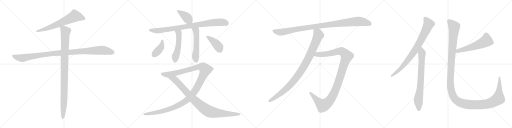
t = 0.00 s
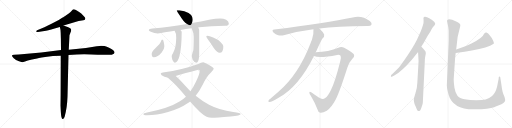
t = 3.31 s
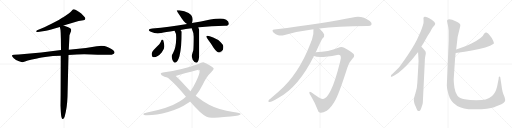
t = 6.61 s
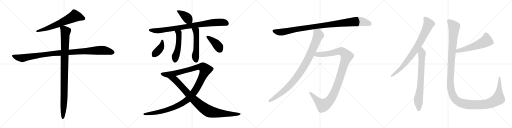
t = 9.92 s
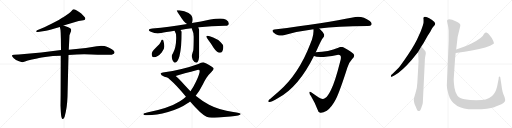
t = 13.22 s
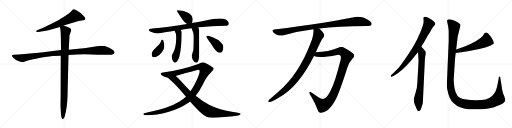
t = 16.53 s

The animated SVG that drew these frames (rendered in a browser with its animation timeline set to each time). Animation: 18 CSS @keyframes rules; one cycle of 16.53 s.

<svg version="1.1" viewBox="0 0 4096 1024" xmlns="http://www.w3.org/2000/svg">
  <g stroke="lightgray" stroke-dasharray="1,1" stroke-width="1" transform="scale(4, 4)">
    <line x1="0" y1="0" x2="256" y2="256"></line>
    <line x1="256" y1="0" x2="0" y2="256"></line>
    <line x1="128" y1="0" x2="128" y2="256"></line>
    <line x1="0" y1="128" x2="256" y2="128"></line>
    <line x1="256" y1="0" x2="512" y2="256"></line>
    <line x1="512" y1="0" x2="256" y2="256"></line>
    <line x1="384" y1="0" x2="384" y2="256"></line>
    <line x1="256" y1="128" x2="512" y2="128"></line>
    <line x1="512" y1="0" x2="768" y2="256"></line>
    <line x1="768" y1="0" x2="512" y2="256"></line>
    <line x1="640" y1="0" x2="640" y2="256"></line>
    <line x1="512" y1="128" x2="768" y2="128"></line>
    <line x1="768" y1="0" x2="1024" y2="256"></line>
    <line x1="1024" y1="0" x2="768" y2="256"></line>
    <line x1="896" y1="0" x2="896" y2="256"></line>
    <line x1="768" y1="128" x2="1024" y2="128"></line>
  </g>
<g transform="scale(1, -1) translate(0, -850)">
   <style type="text/css">
    @keyframes keyframes0 {
      from {
       stroke: black;
       stroke-dashoffset: 657;
       stroke-width: 128;
       }
       68% {
       animation-timing-function: step-end;
       stroke: black;
       stroke-dashoffset: 0;
       stroke-width: 128;
       }
       to {
       stroke: black;
       stroke-width: 1024;
       }
       }
       #make-me-a-hanzi-animation-0 {
         animation: keyframes0 0.784668s both;
         animation-delay: 0.000000s;
         animation-timing-function: linear;
       }
    @keyframes keyframes1 {
      from {
       stroke: black;
       stroke-dashoffset: 1062;
       stroke-width: 128;
       }
       78% {
       animation-timing-function: step-end;
       stroke: black;
       stroke-dashoffset: 0;
       stroke-width: 128;
       }
       to {
       stroke: black;
       stroke-width: 1024;
       }
       }
       #make-me-a-hanzi-animation-1 {
         animation: keyframes1 1.114258s both;
         animation-delay: 0.784668s;
         animation-timing-function: linear;
       }
    @keyframes keyframes2 {
      from {
       stroke: black;
       stroke-dashoffset: 994;
       stroke-width: 128;
       }
       76% {
       animation-timing-function: step-end;
       stroke: black;
       stroke-dashoffset: 0;
       stroke-width: 128;
       }
       to {
       stroke: black;
       stroke-width: 1024;
       }
       }
       #make-me-a-hanzi-animation-2 {
         animation: keyframes2 1.058919s both;
         animation-delay: 1.898926s;
         animation-timing-function: linear;
       }
    @keyframes keyframes3 {
      from {
       stroke: black;
       stroke-dashoffset: 398;
       stroke-width: 128;
       }
       56% {
       animation-timing-function: step-end;
       stroke: black;
       stroke-dashoffset: 0;
       stroke-width: 128;
       }
       to {
       stroke: black;
       stroke-width: 1024;
       }
       }
       #make-me-a-hanzi-animation-3 {
         animation: keyframes3 0.573893s both;
         animation-delay: 2.957845s;
         animation-timing-function: linear;
       }
    @keyframes keyframes4 {
      from {
       stroke: black;
       stroke-dashoffset: 878;
       stroke-width: 128;
       }
       74% {
       animation-timing-function: step-end;
       stroke: black;
       stroke-dashoffset: 0;
       stroke-width: 128;
       }
       to {
       stroke: black;
       stroke-width: 1024;
       }
       }
       #make-me-a-hanzi-animation-4 {
         animation: keyframes4 0.964518s both;
         animation-delay: 3.531738s;
         animation-timing-function: linear;
       }
    @keyframes keyframes5 {
      from {
       stroke: black;
       stroke-dashoffset: 515;
       stroke-width: 128;
       }
       63% {
       animation-timing-function: step-end;
       stroke: black;
       stroke-dashoffset: 0;
       stroke-width: 128;
       }
       to {
       stroke: black;
       stroke-width: 1024;
       }
       }
       #make-me-a-hanzi-animation-5 {
         animation: keyframes5 0.669108s both;
         animation-delay: 4.496256s;
         animation-timing-function: linear;
       }
    @keyframes keyframes6 {
      from {
       stroke: black;
       stroke-dashoffset: 534;
       stroke-width: 128;
       }
       63% {
       animation-timing-function: step-end;
       stroke: black;
       stroke-dashoffset: 0;
       stroke-width: 128;
       }
       to {
       stroke: black;
       stroke-width: 1024;
       }
       }
       #make-me-a-hanzi-animation-6 {
         animation: keyframes6 0.684570s both;
         animation-delay: 5.165364s;
         animation-timing-function: linear;
       }
    @keyframes keyframes7 {
      from {
       stroke: black;
       stroke-dashoffset: 400;
       stroke-width: 128;
       }
       57% {
       animation-timing-function: step-end;
       stroke: black;
       stroke-dashoffset: 0;
       stroke-width: 128;
       }
       to {
       stroke: black;
       stroke-width: 1024;
       }
       }
       #make-me-a-hanzi-animation-7 {
         animation: keyframes7 0.575521s both;
         animation-delay: 5.849934s;
         animation-timing-function: linear;
       }
    @keyframes keyframes8 {
      from {
       stroke: black;
       stroke-dashoffset: 403;
       stroke-width: 128;
       }
       57% {
       animation-timing-function: step-end;
       stroke: black;
       stroke-dashoffset: 0;
       stroke-width: 128;
       }
       to {
       stroke: black;
       stroke-width: 1024;
       }
       }
       #make-me-a-hanzi-animation-8 {
         animation: keyframes8 0.577962s both;
         animation-delay: 6.425455s;
         animation-timing-function: linear;
       }
    @keyframes keyframes9 {
      from {
       stroke: black;
       stroke-dashoffset: 1274;
       stroke-width: 128;
       }
       81% {
       animation-timing-function: step-end;
       stroke: black;
       stroke-dashoffset: 0;
       stroke-width: 128;
       }
       to {
       stroke: black;
       stroke-width: 1024;
       }
       }
       #make-me-a-hanzi-animation-9 {
         animation: keyframes9 1.286784s both;
         animation-delay: 7.003417s;
         animation-timing-function: linear;
       }
    @keyframes keyframes10 {
      from {
       stroke: black;
       stroke-dashoffset: 937;
       stroke-width: 128;
       }
       75% {
       animation-timing-function: step-end;
       stroke: black;
       stroke-dashoffset: 0;
       stroke-width: 128;
       }
       to {
       stroke: black;
       stroke-width: 1024;
       }
       }
       #make-me-a-hanzi-animation-10 {
         animation: keyframes10 1.012533s both;
         animation-delay: 8.290201s;
         animation-timing-function: linear;
       }
    @keyframes keyframes11 {
      from {
       stroke: black;
       stroke-dashoffset: 1031;
       stroke-width: 128;
       }
       77% {
       animation-timing-function: step-end;
       stroke: black;
       stroke-dashoffset: 0;
       stroke-width: 128;
       }
       to {
       stroke: black;
       stroke-width: 1024;
       }
       }
       #make-me-a-hanzi-animation-11 {
         animation: keyframes11 1.089030s both;
         animation-delay: 9.302734s;
         animation-timing-function: linear;
       }
    @keyframes keyframes12 {
      from {
       stroke: black;
       stroke-dashoffset: 978;
       stroke-width: 128;
       }
       76% {
       animation-timing-function: step-end;
       stroke: black;
       stroke-dashoffset: 0;
       stroke-width: 128;
       }
       to {
       stroke: black;
       stroke-width: 1024;
       }
       }
       #make-me-a-hanzi-animation-12 {
         animation: keyframes12 1.045898s both;
         animation-delay: 10.391764s;
         animation-timing-function: linear;
       }
    @keyframes keyframes13 {
      from {
       stroke: black;
       stroke-dashoffset: 1128;
       stroke-width: 128;
       }
       79% {
       animation-timing-function: step-end;
       stroke: black;
       stroke-dashoffset: 0;
       stroke-width: 128;
       }
       to {
       stroke: black;
       stroke-width: 1024;
       }
       }
       #make-me-a-hanzi-animation-13 {
         animation: keyframes13 1.167969s both;
         animation-delay: 11.437662s;
         animation-timing-function: linear;
       }
    @keyframes keyframes14 {
      from {
       stroke: black;
       stroke-dashoffset: 822;
       stroke-width: 128;
       }
       73% {
       animation-timing-function: step-end;
       stroke: black;
       stroke-dashoffset: 0;
       stroke-width: 128;
       }
       to {
       stroke: black;
       stroke-width: 1024;
       }
       }
       #make-me-a-hanzi-animation-14 {
         animation: keyframes14 0.918945s both;
         animation-delay: 12.605631s;
         animation-timing-function: linear;
       }
    @keyframes keyframes15 {
      from {
       stroke: black;
       stroke-dashoffset: 755;
       stroke-width: 128;
       }
       71% {
       animation-timing-function: step-end;
       stroke: black;
       stroke-dashoffset: 0;
       stroke-width: 128;
       }
       to {
       stroke: black;
       stroke-width: 1024;
       }
       }
       #make-me-a-hanzi-animation-15 {
         animation: keyframes15 0.864421s both;
         animation-delay: 13.524576s;
         animation-timing-function: linear;
       }
    @keyframes keyframes16 {
      from {
       stroke: black;
       stroke-dashoffset: 568;
       stroke-width: 128;
       }
       65% {
       animation-timing-function: step-end;
       stroke: black;
       stroke-dashoffset: 0;
       stroke-width: 128;
       }
       to {
       stroke: black;
       stroke-width: 1024;
       }
       }
       #make-me-a-hanzi-animation-16 {
         animation: keyframes16 0.712240s both;
         animation-delay: 14.388997s;
         animation-timing-function: linear;
       }
    @keyframes keyframes17 {
      from {
       stroke: black;
       stroke-dashoffset: 1447;
       stroke-width: 128;
       }
       82% {
       animation-timing-function: step-end;
       stroke: black;
       stroke-dashoffset: 0;
       stroke-width: 128;
       }
       to {
       stroke: black;
       stroke-width: 1024;
       }
       }
       #make-me-a-hanzi-animation-17 {
         animation: keyframes17 1.427572s both;
         animation-delay: 15.101237s;
         animation-timing-function: linear;
       }
</style>
<path d="M 508.0 646.5 L 629.0 681.5 L 667.0 687.5 Q 683.0 689.5 683.0 702.5 Q 683.0 707.5 671.0 719.5 L 650.0 741.5 Q 634.0 754.5 614.0 766.5 Q 594.0 778.5 587.0 776.5 Q 581.0 773.5 574.0 763.5 Q 567.0 753.5 550.0 741.5 L 512.0 715.5 Q 504.0 711.5 470.0 690.5 L 412.0 659.5 L 355.0 632.5 L 297.0 608.5 Q 289.0 604.5 290.0 598.5 Q 291.0 592.5 302.0 594.5 L 317.0 595.5 L 355.0 602.5 Q 378.0 604.5 437.0 621.5 L 479.0 633.5 L 508.0 646.5 Z" fill="lightgray"></path> 
<path d="M 548.0 409.5 L 616.0 413.5 Q 655.0 417.5 732.0 414.5 Q 809.0 411.5 828.0 412.5 Q 848.0 413.5 864.0 412.5 Q 880.0 410.5 894.0 412.5 Q 929.0 421.5 910.0 444.5 Q 902.0 453.5 877.0 465.5 Q 853.0 476.5 836.0 481.5 Q 816.0 483.5 808.0 483.5 Q 800.0 483.5 687.0 466.5 L 550.0 452.5 L 488.0 450.5 L 330.0 430.5 L 151.0 413.5 L 112.0 412.5 Q 98.0 411.5 96.0 405.5 Q 95.0 399.5 110.0 384.5 Q 125.0 369.5 152.0 360.5 Q 179.0 351.5 181.0 352.5 Q 183.0 352.5 200.0 358.5 Q 217.0 363.5 256.0 373.5 L 287.0 380.5 Q 300.0 384.5 361.0 394.5 Q 423.0 403.5 486.0 403.5 L 548.0 409.5 Z" fill="lightgray"></path> 
<path d="M 484.0 6.5 L 486.0 -36.5 Q 488.0 -69.5 490.0 -80.5 L 494.0 -94.5 Q 496.0 -102.5 503.0 -101.5 Q 511.0 -100.5 512.0 -94.5 L 517.0 -83.5 Q 537.0 -15.5 540.0 75.5 L 548.0 409.5 L 550.0 452.5 L 556.0 568.5 L 564.0 589.5 Q 571.0 604.5 569.0 614.5 Q 567.0 623.5 546.0 631.5 L 508.0 646.5 C 480.0 657.5 473.0 660.5 479.0 633.5 L 484.0 609.5 Q 486.0 588.5 487.0 540.5 L 488.0 450.5 L 486.0 403.5 L 485.0 85.5 L 484.0 6.5 Z" fill="lightgray"></path> 
<path d="M 1434.5 768.0 L 1413.5 768.0 Q 1413.5 762.0 1438.5 726.0 Q 1468.5 674.0 1496.5 659.0 C 1522.5 644.0 1524.5 643.0 1535.5 666.0 Q 1541.5 676.0 1541.5 696.0 Q 1541.5 713.0 1528.5 730.0 Q 1515.5 747.0 1474.5 761.0 L 1434.5 768.0 Z" fill="lightgray"></path> 
<path d="M 1496.5 659.0 Q 1418.5 646.0 1351.5 636.0 Q 1287.5 627.0 1218.5 623.0 Q 1191.5 623.0 1190.5 608.0 Q 1191.5 603.0 1206.5 597.0 Q 1235.5 585.0 1262.5 583.0 Q 1282.5 583.0 1331.5 594.0 Q 1360.5 599.0 1396.5 604.0 L 1443.5 611.0 Q 1484.5 617.0 1533.5 624.0 L 1585.5 631.0 Q 1588.5 631.0 1592.5 633.0 Q 1688.5 641.0 1801.5 644.0 Q 1830.5 644.0 1830.5 663.0 Q 1830.5 679.0 1809.5 692.0 Q 1788.5 703.0 1761.5 703.0 Q 1723.5 703.0 1682.5 695.0 Q 1605.5 679.0 1535.5 666.0 L 1496.5 659.0 Z" fill="lightgray"></path> 
<path d="M 1396.5 604.0 Q 1409.5 586.0 1409.5 552.0 L 1409.5 542.0 Q 1408.5 469.0 1384.5 426.0 Q 1374.5 411.0 1373.5 403.0 Q 1373.5 393.0 1379.5 370.0 Q 1390.5 348.0 1398.5 348.0 Q 1420.5 348.0 1435.5 400.0 Q 1453.5 474.0 1453.5 596.0 Q 1451.5 602.0 1443.5 611.0 C 1424.5 634.0 1381.5 630.0 1396.5 604.0 Z" fill="lightgray"></path> 
<path d="M 1533.5 624.0 Q 1533.5 623.0 1534.5 621.0 Q 1549.5 591.0 1549.5 556.0 Q 1549.5 478.0 1546.5 449.0 Q 1534.5 412.0 1534.5 403.0 Q 1534.5 394.0 1541.5 373.0 Q 1556.5 348.0 1570.5 348.0 Q 1580.5 348.0 1585.5 362.0 Q 1593.5 380.0 1593.5 424.0 L 1593.5 608.0 Q 1593.5 620.0 1585.5 631.0 C 1570.5 657.0 1521.5 652.0 1533.5 624.0 Z" fill="lightgray"></path> 
<path d="M 1297.5 535.0 Q 1292.5 535.0 1286.5 517.0 Q 1279.5 500.0 1244.5 467.0 Q 1213.5 438.0 1213.5 420.0 Q 1213.5 392.0 1230.5 392.0 Q 1261.5 392.0 1293.5 430.0 Q 1314.5 456.0 1314.5 476.0 Q 1314.5 492.0 1310.5 511.0 Q 1307.5 535.0 1297.5 535.0 Z" fill="lightgray"></path> 
<path d="M 1658.5 564.0 Q 1650.5 564.0 1650.5 556.0 Q 1650.5 554.0 1666.5 531.0 Q 1694.5 494.0 1708.5 469.0 Q 1736.5 428.0 1757.5 428.0 Q 1786.5 428.0 1786.5 476.0 Q 1786.5 494.0 1765.5 513.0 Q 1746.5 535.0 1705.5 551.0 Q 1673.5 564.0 1658.5 564.0 Z" fill="lightgray"></path> 
<path d="M 1625.5 352.0 Q 1609.5 350.0 1586.5 339.0 Q 1464.5 294.0 1302.5 271.0 Q 1285.5 268.0 1285.5 260.0 Q 1287.5 247.0 1311.5 239.0 Q 1318.5 234.0 1334.5 232.0 L 1405.5 243.0 Q 1462.5 259.0 1585.5 292.0 Q 1597.5 292.0 1597.5 283.0 Q 1597.5 260.0 1567.5 196.0 Q 1547.5 153.0 1523.5 121.0 L 1487.5 77.0 Q 1464.5 56.0 1439.5 41.0 Q 1350.5 -15.0 1176.5 -49.0 Q 1146.5 -55.0 1146.5 -61.0 Q 1146.5 -71.0 1178.5 -72.0 Q 1250.5 -71.0 1344.5 -46.0 Q 1439.5 -19.0 1503.5 26.0 Q 1510.5 31.0 1520.5 39.0 L 1565.5 84.0 Q 1595.5 122.0 1622.5 175.0 Q 1651.5 238.0 1689.5 273.0 Q 1709.5 292.0 1709.5 300.0 Q 1709.5 310.0 1672.5 330.0 Q 1633.5 352.0 1625.5 352.0 Z" fill="lightgray"></path> 
<path d="M 1334.5 232.0 Q 1373.5 211.0 1484.5 81.0 Q 1485.5 80.0 1487.5 77.0 L 1520.5 39.0 Q 1608.5 -63.0 1652.5 -83.0 Q 1671.5 -92.0 1694.5 -92.0 Q 1730.5 -92.0 1843.5 -81.0 Q 1925.5 -74.0 1925.5 -61.0 Q 1925.5 -54.0 1866.5 -46.0 Q 1752.5 -30.0 1672.5 12.0 Q 1619.5 40.0 1565.5 84.0 L 1523.5 121.0 Q 1500.5 143.0 1476.5 170.0 Q 1430.5 224.0 1405.5 243.0 C 1382.5 263.0 1309.5 249.0 1334.5 232.0 Z" fill="lightgray"></path> 
<path d="M 2554.5 622.5 Q 2690.5 640.5 2942.5 641.5 Q 2966.5 642.5 2971.5 652.5 Q 2978.5 665.5 2958.5 682.5 Q 2892.5 731.5 2821.5 710.5 Q 2613.5 668.5 2194.5 613.5 Q 2169.5 610.5 2187.5 590.5 Q 2205.5 574.5 2225.5 568.5 Q 2250.5 562.5 2269.5 568.5 Q 2380.5 599.5 2507.5 615.5 L 2554.5 622.5 Z" fill="lightgray"></path> 
<path d="M 2525.5 431.5 Q 2529.5 441.5 2534.5 450.5 Q 2571.5 531.5 2581.5 543.5 Q 2596.5 556.5 2593.5 573.5 Q 2581.5 598.5 2554.5 622.5 C 2533.5 643.5 2506.5 645.5 2507.5 615.5 Q 2511.5 582.5 2495.5 532.5 Q 2489.5 519.5 2483.5 502.5 Q 2389.5 255.5 2227.5 116.5 L 2160.5 57.5 Q 2153.5 53.5 2148.5 46.5 Q 2141.5 36.5 2153.5 34.5 Q 2169.5 31.5 2225.5 66.5 Q 2388.5 153.5 2511.5 402.5 L 2525.5 431.5 Z" fill="lightgray"></path> 
<path d="M 2511.5 402.5 Q 2550.5 380.5 2696.5 410.5 Q 2715.5 414.5 2724.5 403.5 Q 2731.5 388.5 2721.5 358.5 Q 2681.5 198.5 2648.5 132.5 Q 2623.5 80.5 2601.5 65.5 Q 2579.5 49.5 2550.5 70.5 Q 2525.5 86.5 2492.5 110.5 Q 2476.5 120.5 2474.5 112.5 Q 2473.5 100.5 2487.5 81.5 Q 2521.5 23.5 2537.5 -20.5 Q 2544.5 -48.5 2562.5 -52.5 Q 2580.5 -55.5 2614.5 -36.5 Q 2654.5 -6.5 2685.5 53.5 Q 2719.5 122.5 2778.5 308.5 Q 2793.5 354.5 2817.5 378.5 Q 2836.5 393.5 2833.5 409.5 Q 2829.5 427.5 2753.5 468.5 Q 2729.5 481.5 2706.5 467.5 Q 2630.5 434.5 2525.5 431.5 C 2495.5 430.5 2482.5 410.5 2511.5 402.5 Z" fill="lightgray"></path> 
<path d="M 3370.5 479.0 L 3386.5 503.0 L 3421.5 564.0 Q 3447.5 604.0 3452.5 617.0 Q 3458.5 629.0 3469.5 640.0 Q 3481.5 651.0 3481.5 662.0 Q 3481.5 672.0 3456.5 690.0 Q 3431.5 707.0 3416.5 712.0 Q 3402.5 716.0 3399.5 715.0 Q 3388.5 716.0 3388.5 707.0 Q 3386.5 704.0 3388.5 696.0 L 3388.5 673.0 Q 3389.5 661.0 3365.5 598.0 L 3335.5 532.0 Q 3300.5 461.0 3232.5 367.0 Q 3195.5 315.0 3189.5 309.0 Q 3141.5 261.0 3131.5 252.0 Q 3127.5 248.0 3127.5 242.0 Q 3125.5 230.0 3138.5 239.0 L 3157.5 249.0 Q 3216.5 282.0 3294.5 373.0 L 3344.5 435.0 L 3370.5 479.0 Z" fill="lightgray"></path> 
<path d="M 3382.5 28.0 L 3398.5 360.0 Q 3398.5 376.0 3400.5 390.0 L 3406.5 423.0 Q 3406.5 434.0 3401.5 442.0 Q 3396.5 450.0 3384.5 463.0 Q 3372.5 476.0 3370.5 479.0 C 3350.5 502.0 3342.5 465.0 3344.5 435.0 L 3348.5 361.0 L 3338.5 187.0 Q 3337.5 147.0 3323.5 105.0 Q 3310.5 63.0 3310.5 51.0 Q 3310.5 39.0 3316.5 18.0 L 3329.5 -11.0 Q 3334.5 -24.0 3338.5 -31.0 Q 3342.5 -38.0 3352.5 -38.0 Q 3357.5 -40.0 3363.5 -30.0 Q 3369.5 -20.0 3375.5 2.0 Q 3382.5 23.0 3382.5 28.0 Z" fill="lightgray"></path> 
<path d="M 3645.5 426.0 Q 3723.5 438.0 3774.5 447.0 Q 3902.5 469.0 3949.5 501.0 Q 3953.5 505.0 3945.5 525.0 Q 3937.5 545.0 3920.5 565.0 Q 3904.5 585.0 3891.5 590.0 Q 3879.5 594.0 3871.5 578.0 Q 3862.5 548.0 3771.5 502.0 Q 3734.5 483.0 3649.5 455.0 C 3621.5 446.0 3615.5 421.0 3645.5 426.0 Z" fill="lightgray"></path> 
<path d="M 3589.5 605.0 L 3589.5 523.0 L 3574.5 167.0 Q 3574.5 140.0 3587.5 97.0 Q 3621.5 -28.0 3798.5 -24.0 Q 3913.5 -22.0 3952.5 -7.0 Q 3969.5 0.0 3991.5 8.0 Q 4013.5 15.0 4027.5 27.0 Q 4042.5 39.0 4041.5 49.0 Q 4041.5 58.0 4035.5 77.0 Q 4018.5 108.0 4011.5 170.0 L 4001.5 234.0 Q 4001.5 239.0 3996.5 239.0 Q 3992.5 239.0 3990.5 234.0 L 3988.5 216.0 L 3976.5 157.0 Q 3963.5 105.0 3936.5 83.0 Q 3909.5 60.0 3884.5 55.0 Q 3859.5 49.0 3809.5 49.0 Q 3759.5 49.0 3717.5 56.0 Q 3676.5 63.0 3659.5 85.0 Q 3642.5 106.0 3635.5 149.0 Q 3629.5 192.0 3629.5 215.0 L 3640.5 383.0 L 3645.5 426.0 L 3649.5 455.0 L 3660.5 551.0 Q 3662.5 563.0 3672.5 603.0 Q 3682.5 642.0 3682.5 647.0 Q 3685.5 661.0 3649.5 678.0 Q 3590.5 707.0 3577.5 689.0 L 3576.5 680.0 Q 3576.5 678.0 3581.5 657.0 Q 3587.5 635.0 3589.5 605.0 Z" fill="lightgray"></path> 
      <clipPath id="make-me-a-hanzi-clip-0">
      <path d="M 508.0 646.5 L 629.0 681.5 L 667.0 687.5 Q 683.0 689.5 683.0 702.5 Q 683.0 707.5 671.0 719.5 L 650.0 741.5 Q 634.0 754.5 614.0 766.5 Q 594.0 778.5 587.0 776.5 Q 581.0 773.5 574.0 763.5 Q 567.0 753.5 550.0 741.5 L 512.0 715.5 Q 504.0 711.5 470.0 690.5 L 412.0 659.5 L 355.0 632.5 L 297.0 608.5 Q 289.0 604.5 290.0 598.5 Q 291.0 592.5 302.0 594.5 L 317.0 595.5 L 355.0 602.5 Q 378.0 604.5 437.0 621.5 L 479.0 633.5 L 508.0 646.5 Z" fill="lightgray"></path>
      </clipPath>
      <path clip-path="url(#make-me-a-hanzi-clip-0)" d="M 671.0 701.5 L 599.0 721.5 L 422.0 638.5 L 297.0 600.5 " fill="none" id="make-me-a-hanzi-animation-0" stroke-dasharray="529 1058" stroke-linecap="round"></path>

      <clipPath id="make-me-a-hanzi-clip-1">
      <path d="M 548.0 409.5 L 616.0 413.5 Q 655.0 417.5 732.0 414.5 Q 809.0 411.5 828.0 412.5 Q 848.0 413.5 864.0 412.5 Q 880.0 410.5 894.0 412.5 Q 929.0 421.5 910.0 444.5 Q 902.0 453.5 877.0 465.5 Q 853.0 476.5 836.0 481.5 Q 816.0 483.5 808.0 483.5 Q 800.0 483.5 687.0 466.5 L 550.0 452.5 L 488.0 450.5 L 330.0 430.5 L 151.0 413.5 L 112.0 412.5 Q 98.0 411.5 96.0 405.5 Q 95.0 399.5 110.0 384.5 Q 125.0 369.5 152.0 360.5 Q 179.0 351.5 181.0 352.5 Q 183.0 352.5 200.0 358.5 Q 217.0 363.5 256.0 373.5 L 287.0 380.5 Q 300.0 384.5 361.0 394.5 Q 423.0 403.5 486.0 403.5 L 548.0 409.5 Z" fill="lightgray"></path>
      </clipPath>
      <path clip-path="url(#make-me-a-hanzi-clip-1)" d="M 103.0 403.5 L 180.0 384.5 L 419.0 422.5 L 704.0 443.5 L 831.0 447.5 L 901.0 431.5 " fill="none" id="make-me-a-hanzi-animation-1" stroke-dasharray="934 1868" stroke-linecap="round"></path>

      <clipPath id="make-me-a-hanzi-clip-2">
      <path d="M 484.0 6.5 L 486.0 -36.5 Q 488.0 -69.5 490.0 -80.5 L 494.0 -94.5 Q 496.0 -102.5 503.0 -101.5 Q 511.0 -100.5 512.0 -94.5 L 517.0 -83.5 Q 537.0 -15.5 540.0 75.5 L 548.0 409.5 L 550.0 452.5 L 556.0 568.5 L 564.0 589.5 Q 571.0 604.5 569.0 614.5 Q 567.0 623.5 546.0 631.5 L 508.0 646.5 C 480.0 657.5 473.0 660.5 479.0 633.5 L 484.0 609.5 Q 486.0 588.5 487.0 540.5 L 488.0 450.5 L 486.0 403.5 L 485.0 85.5 L 484.0 6.5 Z" fill="lightgray"></path>
      </clipPath>
      <path clip-path="url(#make-me-a-hanzi-clip-2)" d="M 490.0 629.5 L 508.0 618.5 L 524.0 596.5 L 513.0 68.5 L 503.0 -92.5 " fill="none" id="make-me-a-hanzi-animation-2" stroke-dasharray="866 1732" stroke-linecap="round"></path>

      <clipPath id="make-me-a-hanzi-clip-3">
      <path d="M 1434.5 768.0 L 1413.5 768.0 Q 1413.5 762.0 1438.5 726.0 Q 1468.5 674.0 1496.5 659.0 C 1522.5 644.0 1524.5 643.0 1535.5 666.0 Q 1541.5 676.0 1541.5 696.0 Q 1541.5 713.0 1528.5 730.0 Q 1515.5 747.0 1474.5 761.0 L 1434.5 768.0 Z" fill="lightgray"></path>
      </clipPath>
      <path clip-path="url(#make-me-a-hanzi-clip-3)" d="M 1418.5 767.0 L 1485.5 719.0 L 1526.5 676.0 " fill="none" id="make-me-a-hanzi-animation-3" stroke-dasharray="270 540" stroke-linecap="round"></path>

      <clipPath id="make-me-a-hanzi-clip-4">
      <path d="M 1496.5 659.0 Q 1418.5 646.0 1351.5 636.0 Q 1287.5 627.0 1218.5 623.0 Q 1191.5 623.0 1190.5 608.0 Q 1191.5 603.0 1206.5 597.0 Q 1235.5 585.0 1262.5 583.0 Q 1282.5 583.0 1331.5 594.0 Q 1360.5 599.0 1396.5 604.0 L 1443.5 611.0 Q 1484.5 617.0 1533.5 624.0 L 1585.5 631.0 Q 1588.5 631.0 1592.5 633.0 Q 1688.5 641.0 1801.5 644.0 Q 1830.5 644.0 1830.5 663.0 Q 1830.5 679.0 1809.5 692.0 Q 1788.5 703.0 1761.5 703.0 Q 1723.5 703.0 1682.5 695.0 Q 1605.5 679.0 1535.5 666.0 L 1496.5 659.0 Z" fill="lightgray"></path>
      </clipPath>
      <path clip-path="url(#make-me-a-hanzi-clip-4)" d="M 1198.5 611.0 L 1258.5 605.0 L 1301.5 608.0 L 1725.5 672.0 L 1784.5 672.0 L 1813.5 662.0 " fill="none" id="make-me-a-hanzi-animation-4" stroke-dasharray="750 1500" stroke-linecap="round"></path>

      <clipPath id="make-me-a-hanzi-clip-5">
      <path d="M 1396.5 604.0 Q 1409.5 586.0 1409.5 552.0 L 1409.5 542.0 Q 1408.5 469.0 1384.5 426.0 Q 1374.5 411.0 1373.5 403.0 Q 1373.5 393.0 1379.5 370.0 Q 1390.5 348.0 1398.5 348.0 Q 1420.5 348.0 1435.5 400.0 Q 1453.5 474.0 1453.5 596.0 Q 1451.5 602.0 1443.5 611.0 C 1424.5 634.0 1381.5 630.0 1396.5 604.0 Z" fill="lightgray"></path>
      </clipPath>
      <path clip-path="url(#make-me-a-hanzi-clip-5)" d="M 1404.5 602.0 L 1430.5 585.0 L 1432.5 552.0 L 1423.5 460.0 L 1405.5 405.0 L 1400.5 361.0 " fill="none" id="make-me-a-hanzi-animation-5" stroke-dasharray="387 774" stroke-linecap="round"></path>

      <clipPath id="make-me-a-hanzi-clip-6">
      <path d="M 1533.5 624.0 Q 1533.5 623.0 1534.5 621.0 Q 1549.5 591.0 1549.5 556.0 Q 1549.5 478.0 1546.5 449.0 Q 1534.5 412.0 1534.5 403.0 Q 1534.5 394.0 1541.5 373.0 Q 1556.5 348.0 1570.5 348.0 Q 1580.5 348.0 1585.5 362.0 Q 1593.5 380.0 1593.5 424.0 L 1593.5 608.0 Q 1593.5 620.0 1585.5 631.0 C 1570.5 657.0 1521.5 652.0 1533.5 624.0 Z" fill="lightgray"></path>
      </clipPath>
      <path clip-path="url(#make-me-a-hanzi-clip-6)" d="M 1540.5 625.0 L 1542.5 617.0 L 1569.5 600.0 L 1570.5 447.0 L 1563.5 389.0 L 1569.5 363.0 " fill="none" id="make-me-a-hanzi-animation-6" stroke-dasharray="406 812" stroke-linecap="round"></path>

      <clipPath id="make-me-a-hanzi-clip-7">
      <path d="M 1297.5 535.0 Q 1292.5 535.0 1286.5 517.0 Q 1279.5 500.0 1244.5 467.0 Q 1213.5 438.0 1213.5 420.0 Q 1213.5 392.0 1230.5 392.0 Q 1261.5 392.0 1293.5 430.0 Q 1314.5 456.0 1314.5 476.0 Q 1314.5 492.0 1310.5 511.0 Q 1307.5 535.0 1297.5 535.0 Z" fill="lightgray"></path>
      </clipPath>
      <path clip-path="url(#make-me-a-hanzi-clip-7)" d="M 1298.5 528.0 L 1288.5 474.0 L 1230.5 407.0 " fill="none" id="make-me-a-hanzi-animation-7" stroke-dasharray="272 544" stroke-linecap="round"></path>

      <clipPath id="make-me-a-hanzi-clip-8">
      <path d="M 1658.5 564.0 Q 1650.5 564.0 1650.5 556.0 Q 1650.5 554.0 1666.5 531.0 Q 1694.5 494.0 1708.5 469.0 Q 1736.5 428.0 1757.5 428.0 Q 1786.5 428.0 1786.5 476.0 Q 1786.5 494.0 1765.5 513.0 Q 1746.5 535.0 1705.5 551.0 Q 1673.5 564.0 1658.5 564.0 Z" fill="lightgray"></path>
      </clipPath>
      <path clip-path="url(#make-me-a-hanzi-clip-8)" d="M 1658.5 556.0 L 1723.5 507.0 L 1749.5 475.0 L 1758.5 452.0 " fill="none" id="make-me-a-hanzi-animation-8" stroke-dasharray="275 550" stroke-linecap="round"></path>

      <clipPath id="make-me-a-hanzi-clip-9">
      <path d="M 1625.5 352.0 Q 1609.5 350.0 1586.5 339.0 Q 1464.5 294.0 1302.5 271.0 Q 1285.5 268.0 1285.5 260.0 Q 1287.5 247.0 1311.5 239.0 Q 1318.5 234.0 1334.5 232.0 L 1405.5 243.0 Q 1462.5 259.0 1585.5 292.0 Q 1597.5 292.0 1597.5 283.0 Q 1597.5 260.0 1567.5 196.0 Q 1547.5 153.0 1523.5 121.0 L 1487.5 77.0 Q 1464.5 56.0 1439.5 41.0 Q 1350.5 -15.0 1176.5 -49.0 Q 1146.5 -55.0 1146.5 -61.0 Q 1146.5 -71.0 1178.5 -72.0 Q 1250.5 -71.0 1344.5 -46.0 Q 1439.5 -19.0 1503.5 26.0 Q 1510.5 31.0 1520.5 39.0 L 1565.5 84.0 Q 1595.5 122.0 1622.5 175.0 Q 1651.5 238.0 1689.5 273.0 Q 1709.5 292.0 1709.5 300.0 Q 1709.5 310.0 1672.5 330.0 Q 1633.5 352.0 1625.5 352.0 Z" fill="lightgray"></path>
      </clipPath>
      <path clip-path="url(#make-me-a-hanzi-clip-9)" d="M 1294.5 259.0 L 1338.5 254.0 L 1415.5 268.0 L 1587.5 315.0 L 1623.5 312.0 L 1643.5 293.0 L 1571.5 141.0 L 1519.5 74.0 L 1483.5 42.0 L 1422.5 5.0 L 1363.5 -20.0 L 1253.5 -50.0 L 1151.5 -62.0 " fill="none" id="make-me-a-hanzi-animation-9" stroke-dasharray="1146 2292" stroke-linecap="round"></path>

      <clipPath id="make-me-a-hanzi-clip-10">
      <path d="M 1334.5 232.0 Q 1373.5 211.0 1484.5 81.0 Q 1485.5 80.0 1487.5 77.0 L 1520.5 39.0 Q 1608.5 -63.0 1652.5 -83.0 Q 1671.5 -92.0 1694.5 -92.0 Q 1730.5 -92.0 1843.5 -81.0 Q 1925.5 -74.0 1925.5 -61.0 Q 1925.5 -54.0 1866.5 -46.0 Q 1752.5 -30.0 1672.5 12.0 Q 1619.5 40.0 1565.5 84.0 L 1523.5 121.0 Q 1500.5 143.0 1476.5 170.0 Q 1430.5 224.0 1405.5 243.0 C 1382.5 263.0 1309.5 249.0 1334.5 232.0 Z" fill="lightgray"></path>
      </clipPath>
      <path clip-path="url(#make-me-a-hanzi-clip-10)" d="M 1345.5 229.0 L 1399.5 213.0 L 1551.5 52.0 L 1665.5 -37.0 L 1690.5 -47.0 L 1789.5 -60.0 L 1921.5 -61.0 " fill="none" id="make-me-a-hanzi-animation-10" stroke-dasharray="809 1618" stroke-linecap="round"></path>

      <clipPath id="make-me-a-hanzi-clip-11">
      <path d="M 2554.5 622.5 Q 2690.5 640.5 2942.5 641.5 Q 2966.5 642.5 2971.5 652.5 Q 2978.5 665.5 2958.5 682.5 Q 2892.5 731.5 2821.5 710.5 Q 2613.5 668.5 2194.5 613.5 Q 2169.5 610.5 2187.5 590.5 Q 2205.5 574.5 2225.5 568.5 Q 2250.5 562.5 2269.5 568.5 Q 2380.5 599.5 2507.5 615.5 L 2554.5 622.5 Z" fill="lightgray"></path>
      </clipPath>
      <path clip-path="url(#make-me-a-hanzi-clip-11)" d="M 2191.5 601.5 L 2257.5 593.5 L 2555.5 644.5 L 2849.5 678.5 L 2908.5 674.5 L 2957.5 659.5 " fill="none" id="make-me-a-hanzi-animation-11" stroke-dasharray="903 1806" stroke-linecap="round"></path>

      <clipPath id="make-me-a-hanzi-clip-12">
      <path d="M 2525.5 431.5 Q 2529.5 441.5 2534.5 450.5 Q 2571.5 531.5 2581.5 543.5 Q 2596.5 556.5 2593.5 573.5 Q 2581.5 598.5 2554.5 622.5 C 2533.5 643.5 2506.5 645.5 2507.5 615.5 Q 2511.5 582.5 2495.5 532.5 Q 2489.5 519.5 2483.5 502.5 Q 2389.5 255.5 2227.5 116.5 L 2160.5 57.5 Q 2153.5 53.5 2148.5 46.5 Q 2141.5 36.5 2153.5 34.5 Q 2169.5 31.5 2225.5 66.5 Q 2388.5 153.5 2511.5 402.5 L 2525.5 431.5 Z" fill="lightgray"></path>
      </clipPath>
      <path clip-path="url(#make-me-a-hanzi-clip-12)" d="M 2516.5 610.5 L 2542.5 585.5 L 2547.5 568.5 L 2479.5 407.5 L 2426.5 311.5 L 2362.5 217.5 L 2293.5 143.5 L 2207.5 73.5 L 2157.5 43.5 " fill="none" id="make-me-a-hanzi-animation-12" stroke-dasharray="850 1700" stroke-linecap="round"></path>

      <clipPath id="make-me-a-hanzi-clip-13">
      <path d="M 2511.5 402.5 Q 2550.5 380.5 2696.5 410.5 Q 2715.5 414.5 2724.5 403.5 Q 2731.5 388.5 2721.5 358.5 Q 2681.5 198.5 2648.5 132.5 Q 2623.5 80.5 2601.5 65.5 Q 2579.5 49.5 2550.5 70.5 Q 2525.5 86.5 2492.5 110.5 Q 2476.5 120.5 2474.5 112.5 Q 2473.5 100.5 2487.5 81.5 Q 2521.5 23.5 2537.5 -20.5 Q 2544.5 -48.5 2562.5 -52.5 Q 2580.5 -55.5 2614.5 -36.5 Q 2654.5 -6.5 2685.5 53.5 Q 2719.5 122.5 2778.5 308.5 Q 2793.5 354.5 2817.5 378.5 Q 2836.5 393.5 2833.5 409.5 Q 2829.5 427.5 2753.5 468.5 Q 2729.5 481.5 2706.5 467.5 Q 2630.5 434.5 2525.5 431.5 C 2495.5 430.5 2482.5 410.5 2511.5 402.5 Z" fill="lightgray"></path>
      </clipPath>
      <path clip-path="url(#make-me-a-hanzi-clip-13)" d="M 2517.5 405.5 L 2538.5 413.5 L 2637.5 421.5 L 2726.5 441.5 L 2746.5 432.5 L 2774.5 401.5 L 2689.5 144.5 L 2660.5 81.5 L 2624.5 31.5 L 2583.5 6.5 L 2548.5 34.5 L 2480.5 108.5 " fill="none" id="make-me-a-hanzi-animation-13" stroke-dasharray="1000 2000" stroke-linecap="round"></path>

      <clipPath id="make-me-a-hanzi-clip-14">
      <path d="M 3370.5 479.0 L 3386.5 503.0 L 3421.5 564.0 Q 3447.5 604.0 3452.5 617.0 Q 3458.5 629.0 3469.5 640.0 Q 3481.5 651.0 3481.5 662.0 Q 3481.5 672.0 3456.5 690.0 Q 3431.5 707.0 3416.5 712.0 Q 3402.5 716.0 3399.5 715.0 Q 3388.5 716.0 3388.5 707.0 Q 3386.5 704.0 3388.5 696.0 L 3388.5 673.0 Q 3389.5 661.0 3365.5 598.0 L 3335.5 532.0 Q 3300.5 461.0 3232.5 367.0 Q 3195.5 315.0 3189.5 309.0 Q 3141.5 261.0 3131.5 252.0 Q 3127.5 248.0 3127.5 242.0 Q 3125.5 230.0 3138.5 239.0 L 3157.5 249.0 Q 3216.5 282.0 3294.5 373.0 L 3344.5 435.0 L 3370.5 479.0 Z" fill="lightgray"></path>
      </clipPath>
      <path clip-path="url(#make-me-a-hanzi-clip-14)" d="M 3400.5 702.0 L 3429.5 658.0 L 3351.5 500.0 L 3318.5 445.0 L 3237.5 338.0 L 3185.5 284.0 L 3134.5 245.0 " fill="none" id="make-me-a-hanzi-animation-14" stroke-dasharray="694 1388" stroke-linecap="round"></path>

      <clipPath id="make-me-a-hanzi-clip-15">
      <path d="M 3382.5 28.0 L 3398.5 360.0 Q 3398.5 376.0 3400.5 390.0 L 3406.5 423.0 Q 3406.5 434.0 3401.5 442.0 Q 3396.5 450.0 3384.5 463.0 Q 3372.5 476.0 3370.5 479.0 C 3350.5 502.0 3342.5 465.0 3344.5 435.0 L 3348.5 361.0 L 3338.5 187.0 Q 3337.5 147.0 3323.5 105.0 Q 3310.5 63.0 3310.5 51.0 Q 3310.5 39.0 3316.5 18.0 L 3329.5 -11.0 Q 3334.5 -24.0 3338.5 -31.0 Q 3342.5 -38.0 3352.5 -38.0 Q 3357.5 -40.0 3363.5 -30.0 Q 3369.5 -20.0 3375.5 2.0 Q 3382.5 23.0 3382.5 28.0 Z" fill="lightgray"></path>
      </clipPath>
      <path clip-path="url(#make-me-a-hanzi-clip-15)" d="M 3368.5 473.0 L 3375.5 423.0 L 3363.5 164.0 L 3347.5 57.0 L 3350.5 -24.0 " fill="none" id="make-me-a-hanzi-animation-15" stroke-dasharray="627 1254" stroke-linecap="round"></path>

      <clipPath id="make-me-a-hanzi-clip-16">
      <path d="M 3645.5 426.0 Q 3723.5 438.0 3774.5 447.0 Q 3902.5 469.0 3949.5 501.0 Q 3953.5 505.0 3945.5 525.0 Q 3937.5 545.0 3920.5 565.0 Q 3904.5 585.0 3891.5 590.0 Q 3879.5 594.0 3871.5 578.0 Q 3862.5 548.0 3771.5 502.0 Q 3734.5 483.0 3649.5 455.0 C 3621.5 446.0 3615.5 421.0 3645.5 426.0 Z" fill="lightgray"></path>
      </clipPath>
      <path clip-path="url(#make-me-a-hanzi-clip-16)" d="M 3940.5 506.0 L 3890.5 525.0 L 3863.5 508.0 L 3779.5 475.0 L 3663.5 445.0 L 3653.5 432.0 " fill="none" id="make-me-a-hanzi-animation-16" stroke-dasharray="440 880" stroke-linecap="round"></path>

      <clipPath id="make-me-a-hanzi-clip-17">
      <path d="M 3589.5 605.0 L 3589.5 523.0 L 3574.5 167.0 Q 3574.5 140.0 3587.5 97.0 Q 3621.5 -28.0 3798.5 -24.0 Q 3913.5 -22.0 3952.5 -7.0 Q 3969.5 0.0 3991.5 8.0 Q 4013.5 15.0 4027.5 27.0 Q 4042.5 39.0 4041.5 49.0 Q 4041.5 58.0 4035.5 77.0 Q 4018.5 108.0 4011.5 170.0 L 4001.5 234.0 Q 4001.5 239.0 3996.5 239.0 Q 3992.5 239.0 3990.5 234.0 L 3988.5 216.0 L 3976.5 157.0 Q 3963.5 105.0 3936.5 83.0 Q 3909.5 60.0 3884.5 55.0 Q 3859.5 49.0 3809.5 49.0 Q 3759.5 49.0 3717.5 56.0 Q 3676.5 63.0 3659.5 85.0 Q 3642.5 106.0 3635.5 149.0 Q 3629.5 192.0 3629.5 215.0 L 3640.5 383.0 L 3645.5 426.0 L 3649.5 455.0 L 3660.5 551.0 Q 3662.5 563.0 3672.5 603.0 Q 3682.5 642.0 3682.5 647.0 Q 3685.5 661.0 3649.5 678.0 Q 3590.5 707.0 3577.5 689.0 L 3576.5 680.0 Q 3576.5 678.0 3581.5 657.0 Q 3587.5 635.0 3589.5 605.0 Z" fill="lightgray"></path>
      </clipPath>
      <path clip-path="url(#make-me-a-hanzi-clip-17)" d="M 3587.5 683.0 L 3624.5 646.0 L 3633.5 625.0 L 3614.5 421.0 L 3602.5 189.0 L 3612.5 113.0 L 3642.5 57.0 L 3658.5 42.0 L 3691.5 26.0 L 3750.5 14.0 L 3849.5 13.0 L 3897.5 19.0 L 3942.5 35.0 L 3986.5 61.0 L 3996.5 234.0 " fill="none" id="make-me-a-hanzi-animation-17" stroke-dasharray="1319 2638" stroke-linecap="round"></path>

</g>
</svg>
